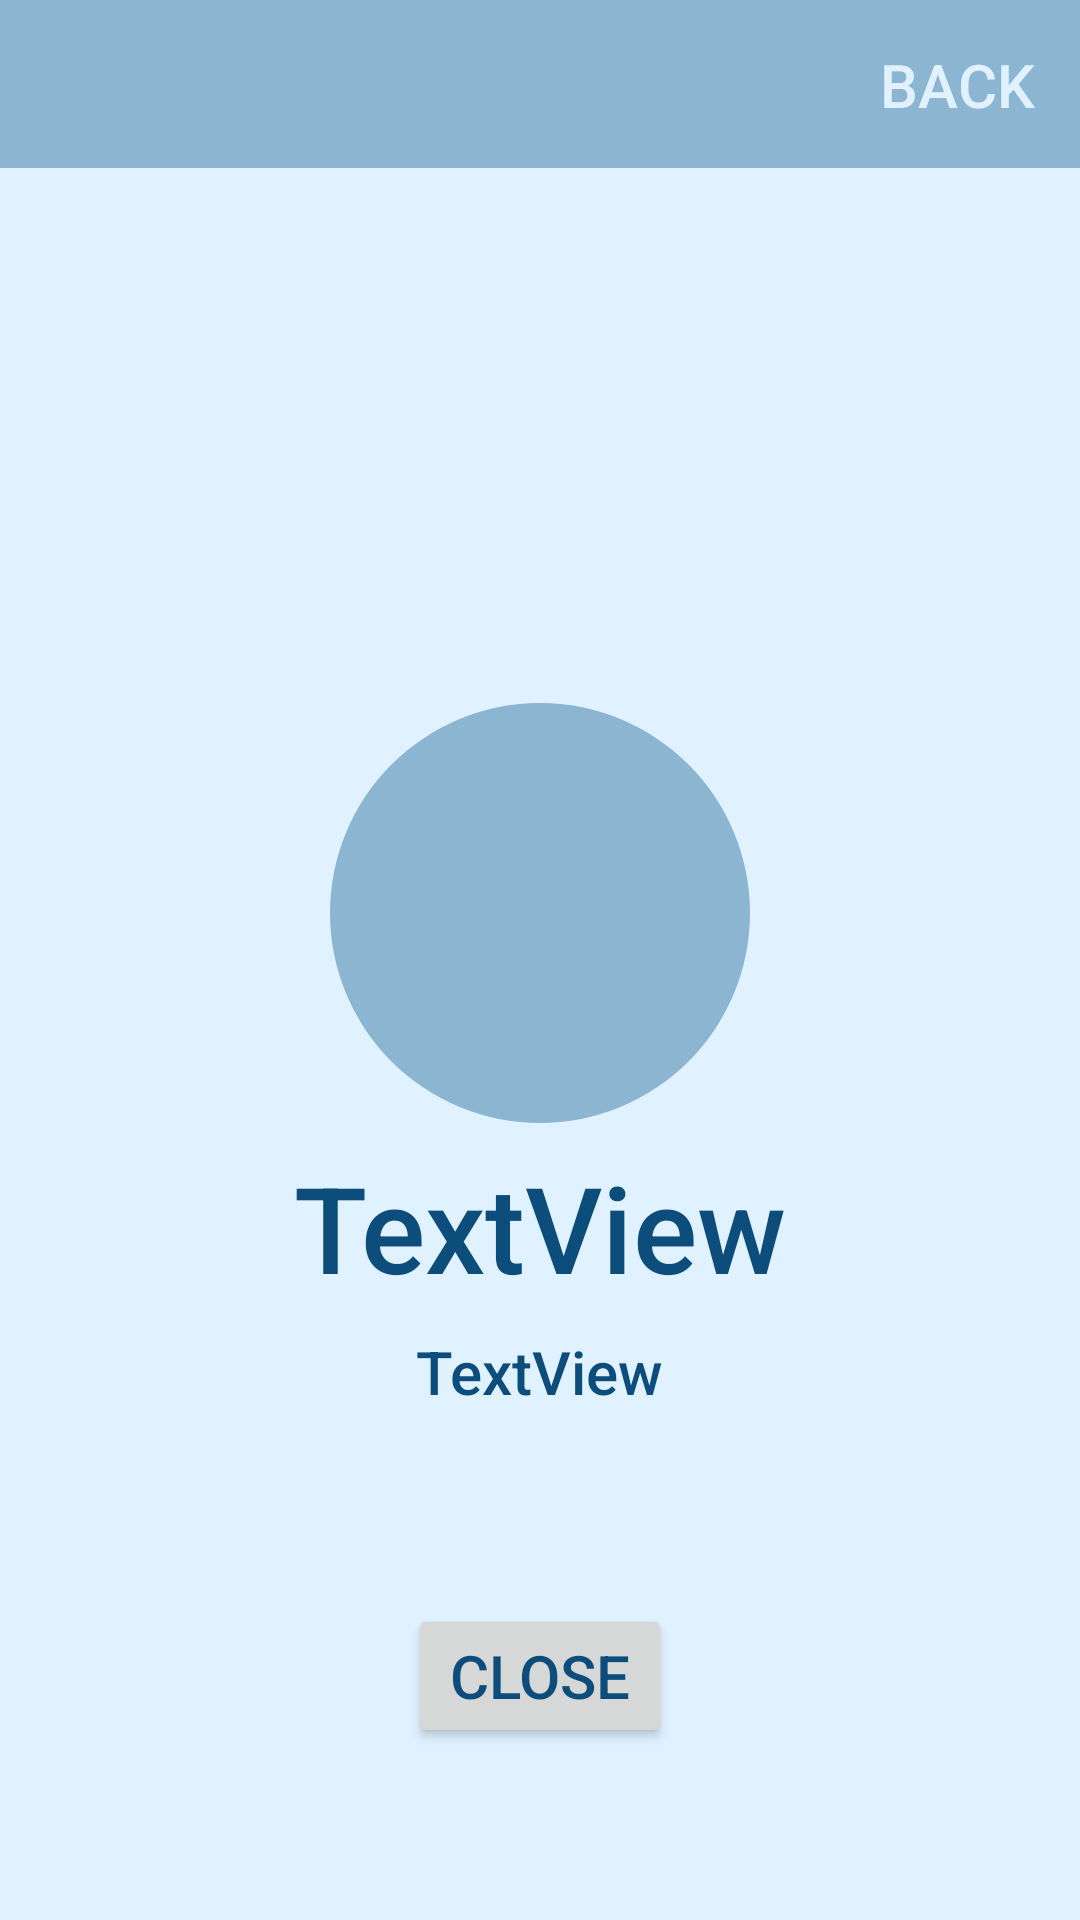

Produce the Android XML layout that renders to this screen, including the resource entries it uses.
<!-- AndroidManifest.xml: application theme Theme.TaskTwo -->
<!-- res/layout/fragment_second.xml -->
<?xml version="1.0" encoding="utf-8"?>
<androidx.constraintlayout.widget.ConstraintLayout xmlns:android="http://schemas.android.com/apk/res/android"
    xmlns:app="http://schemas.android.com/apk/res-auto"
    xmlns:tools="http://schemas.android.com/tools"
    android:layout_width="match_parent"
    android:layout_height="match_parent"
    tools:context=".SecondFragment">

    <androidx.appcompat.widget.AppCompatImageView
        android:id="@+id/elementImage"

        android:layout_width="140dp"
        android:layout_height="140dp"
        android:layout_margin="3dp"
        android:background="@drawable/shape"
        android:padding="20dp"
        android:src="@drawable/image1"
        android:theme="@style/ThemeRecycleElement"
        app:layout_constraintBottom_toBottomOf="parent"
        app:layout_constraintEnd_toEndOf="parent"
        app:layout_constraintStart_toStartOf="parent"
        app:layout_constraintTop_toBottomOf="@+id/toolbar"
        app:layout_constraintVertical_bias="0.40" />

    <TextView
        android:id="@+id/titleTextView"
        android:layout_width="wrap_content"
        android:layout_height="wrap_content"
        android:layout_marginTop="8dp"
        android:text="TextView"
        android:textSize="40sp"
        android:theme="@style/TextStyle"
        app:layout_constraintBottom_toBottomOf="parent"
        app:layout_constraintEnd_toEndOf="parent"
        app:layout_constraintStart_toStartOf="parent"
        app:layout_constraintTop_toBottomOf="@+id/elementImage"
        app:layout_constraintVertical_bias="0.0" />

    <TextView
        android:id="@+id/descriptionTextView"
        android:layout_width="wrap_content"
        android:layout_height="wrap_content"
        android:layout_marginTop="8dp"
        android:text="TextView"
        android:theme="@style/TextStyle"
        app:layout_constraintBottom_toBottomOf="parent"
        app:layout_constraintEnd_toEndOf="parent"
        app:layout_constraintStart_toStartOf="parent"
        app:layout_constraintTop_toBottomOf="@+id/titleTextView"
        app:layout_constraintVertical_bias="0.0" />

    <androidx.appcompat.widget.Toolbar

        android:id="@+id/toolbar"
        android:layout_width="0dp"
        android:layout_height="wrap_content"
        android:background="@color/back_image_color"
        android:minHeight="?attr/actionBarSize"
        android:theme="?attr/actionBarTheme"
        app:layout_constraintBottom_toBottomOf="parent"
        app:layout_constraintEnd_toEndOf="parent"
        app:layout_constraintStart_toStartOf="parent"
        app:layout_constraintTop_toTopOf="parent"
        app:layout_constraintVertical_bias="0.0" />

    <TextView
        android:id="@+id/textBack"
        android:layout_width="wrap_content"
        android:layout_height="wrap_content"
        android:layout_margin="15dp"
        android:background="@color/back_image_color"
        android:onClick="onClickBack"
        android:text="@string/back"
        android:textColor="@color/blue_for_app_back"
        android:theme="@style/TextStyle"
        app:layout_constraintBottom_toBottomOf="@+id/toolbar"
        app:layout_constraintEnd_toEndOf="@+id/toolbar"
        app:layout_constraintHorizontal_bias="1.0"
        app:layout_constraintStart_toStartOf="@+id/toolbar"
        app:layout_constraintTop_toTopOf="parent" />

    <Button
        android:id="@+id/buttonForClose"
        android:layout_width="wrap_content"
        android:layout_height="wrap_content"
        android:layout_marginTop="64dp"
        android:text="@string/close_btn"
        android:textColor="@color/text_color_element"
        android:theme="@style/TextStyle"
        app:layout_constraintBottom_toBottomOf="parent"
        app:layout_constraintEnd_toEndOf="parent"
        app:layout_constraintStart_toStartOf="parent"
        app:layout_constraintTop_toBottomOf="@+id/descriptionTextView"
        app:layout_constraintVertical_bias="0.0" />

</androidx.constraintlayout.widget.ConstraintLayout>
<!-- resources referenced by this layout -->
<resources>
  <color name="back_image_color">#8BB5D1</color>
  <color name="blue_for_app_back">#E0F2FF</color>
  <color name="text_color_element">#0D4D7B</color>
  <!-- drawable shape (drawable) -->
  <?xml version="1.0" encoding="utf-8"?>
  <shape
      xmlns:android="http://schemas.android.com/apk/res/android"
      android:shape="oval">
      <solid
          android:color="@color/back_image_color">
      </solid>
  </shape>
  <string name="back">BACK</string>
  <string name="close_btn">Close</string>
  <style name="TextStyle">
          <item name="android:textSize">20sp</item>
          <item name="android:textColor">@color/text_color_element</item>
          <item name="fontFamily">sans-serif-medium</item>
      </style>
  <style name="ThemeRecycleElement">
          <item name="android:background">@color/blue_for_element</item>
      </style>
  <style name="Theme.TaskTwo" parent="Theme.MaterialComponents.DayNight.NoActionBar">
          
          <item name="colorPrimary">@color/back_image_color</item>
          <item name="colorPrimaryVariant">@color/purple_700</item>
          <item name="colorOnPrimary">@color/white</item>
          
          <item name="colorSecondary">@color/teal_200</item>
          <item name="colorSecondaryVariant">@color/teal_700</item>
          <item name="colorOnSecondary">@color/black</item>
          
          <item name="android:statusBarColor" tools:targetApi="l">?attr/colorPrimaryVariant</item>
          
          <item name="android:background">@color/blue_for_app_back</item>
      </style>
  <color name="blue_for_element">#B2DFFF</color>
  <color name="purple_700">#FF3700B3</color>
  <color name="white">#FFFFFFFF</color>
  <color name="teal_200">#FF03DAC5</color>
  <color name="teal_700">#FF018786</color>
  <color name="black">#FF000000</color>
</resources>
